Photos from the image-classification dataset "metis-s112-p224" in the GitHub repository jdkuhnke/HiC. Its 2 classes are: honeycomb absent, honeycomb present.

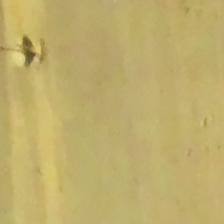
Label: honeycomb absent

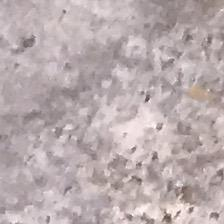
Label: honeycomb present

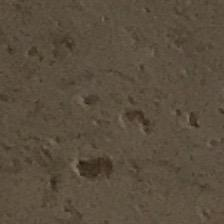
Label: honeycomb absent

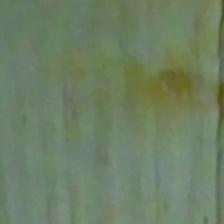
Label: honeycomb present

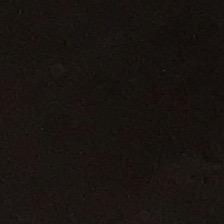
Label: honeycomb absent

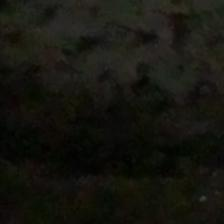
Label: honeycomb present
